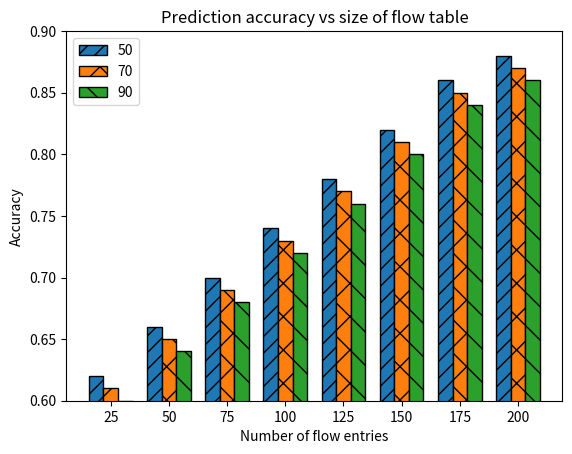

Generate this figure with matplotlib:
import matplotlib.pyplot as plt
import numpy as np

def generate_accuracy_plot():
    # Data
    flow_entries = [25, 50, 75, 100, 125, 150, 175, 200]
    accuracy_50 = [0.62, 0.66, 0.70, 0.74, 0.78, 0.82, 0.86, 0.88]
    accuracy_70 = [0.61, 0.65, 0.69, 0.73, 0.77, 0.81, 0.85, 0.87]
    accuracy_90 = [0.60, 0.64, 0.68, 0.72, 0.76, 0.80, 0.84, 0.86]

    # Plot
    bar_width = 0.25
    x = np.arange(len(flow_entries))

    plt.bar(x - bar_width, accuracy_50, bar_width, label='50', hatch='//', edgecolor='black')
    plt.bar(x, accuracy_70, bar_width, label='70', hatch='x', edgecolor='black')
    plt.bar(x + bar_width, accuracy_90, bar_width, label='90', hatch='\\', edgecolor='black')

    # Labels and legend
    plt.xlabel('Number of flow entries')
    plt.ylabel('Accuracy')
    plt.xticks(x, flow_entries)
    plt.ylim(0.60, 0.90)
    plt.legend()
    plt.title('Prediction accuracy vs size of flow table')

    # Show the plot
    plt.show()

if __name__ == "__main__":
    generate_accuracy_plot()

